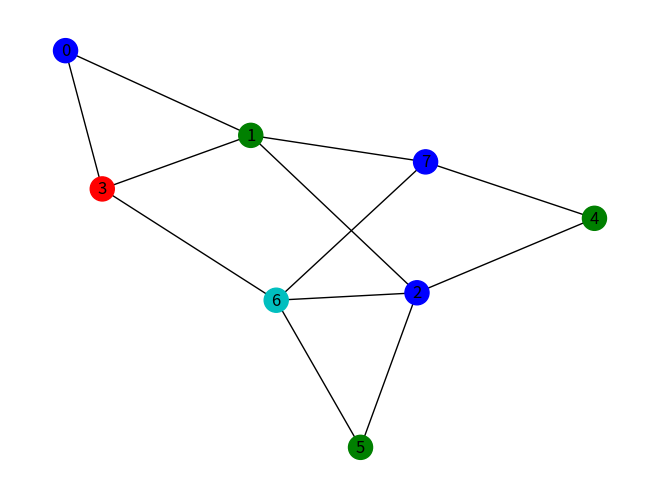

Reproduce this figure in Python.
import matplotlib.pyplot as plt
import networkx as nx

colors = ['b','g','r','c','m','y','k','w']

def tri_edges(edges: list[tuple[int, int]]) -> list[tuple[int, int]]:
    return sorted(edges, key = lambda x: max(x))

def greedy_coloring(graph) -> list[str]:
    """Algoritme glouton de coloration d'un graphe
    -
    Nous allons envisager tous les sommets successivement et attribuer 
    à un sommet la plus petite couleur possible parmi celles déjà utilisées
    (différente de celles de ses voisins s'ils sont déjà colorés) 
    à ce sommet, ou bien une nouvelle couleur si toutes les couleurs 
    sont utilisées par les voisins
    
    Args:
        graph (Graph): Graphe non orienté [Networkx]

    Returns:
        list[str]: Liste des couleurs pour chaque noeuds
    """

    node_colors = []
    # Parcours de tous les sommets du graphes:
    for sommet in graph.nodes():
        voisins = list(graph.neighbors(sommet)) # Voisins de ce sommets
        couleurs_voisins = [] 
        # Parcours des voisins du sommet:
        for voisin in voisins:
            try:
                # Ajouter la couleurs du voisins dans une liste
                couleurs_voisins.append(node_colors[voisin])
            except IndexError: 
                pass # Si la couleur n'est pas encore attribuée, ignorer
        # Pour toutes les couleurs définies:
        for color in colors:
            # Si la couleurs n'est pas parmi les voisins:
            if color not in couleurs_voisins:  
                node_colors.append(color) # Attribution de la couleur au sommet 
                break
    return node_colors

        
    
# Tests: 
edges = [(0,1),(0,3),(1,2),(2,4),(2,5),(2,6),(1,3),(1,7),(3,6),(4,7),(5,6),(6,7)]
sorted_edges = tri_edges(edges)
print(sorted_edges)
G = nx.Graph(sorted_edges)
node_colors = greedy_coloring(G)
nx.draw(G, with_labels = True, node_color = node_colors)
plt.show()
